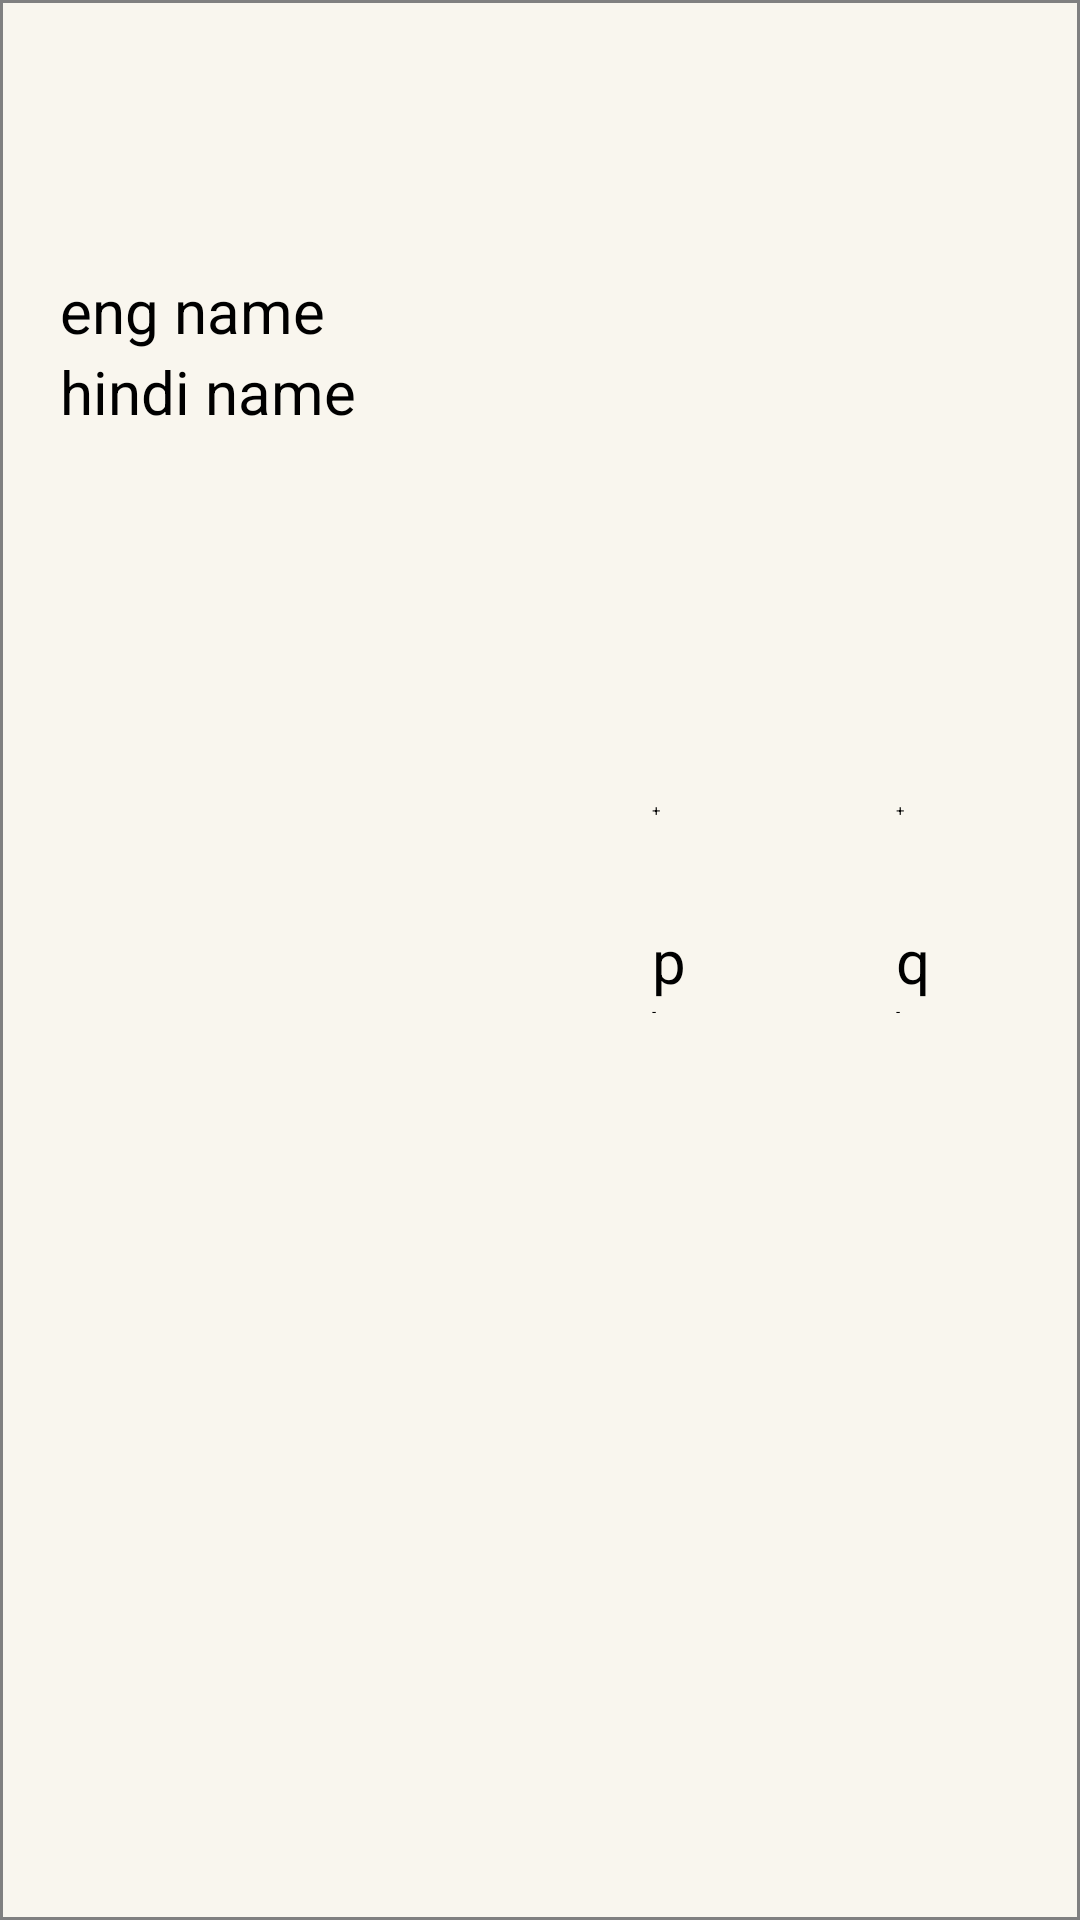

The Android layout XML behind this screen, and the referenced resources:
<!-- AndroidManifest.xml: application theme Theme.Vendor -->
<!-- res/layout/cart_list_items.xml -->
<?xml version="1.0" encoding="utf-8"?>
<androidx.constraintlayout.widget.ConstraintLayout
    xmlns:android="http://schemas.android.com/apk/res/android"
    xmlns:app="http://schemas.android.com/apk/res-auto"
    xmlns:tools="http://schemas.android.com/tools"
    android:background="@drawable/border_unselected"
    android:paddingTop="20dp"
    android:paddingBottom="20dp"
    android:layout_width="match_parent"
    android:layout_height="wrap_content">

    <ImageView
        android:id="@+id/productimage"
        android:layout_width="70dp"
        android:layout_height="70dp"
        android:layout_marginStart="20dp"
        app:layout_constraintStart_toStartOf="parent"
        app:layout_constraintTop_toTopOf="parent"
        tools:srcCompat="@tools:sample/avatars" />

    <TextView
        android:id="@+id/productnameeng"
        android:layout_width="wrap_content"
        android:layout_height="wrap_content"
        android:layout_marginStart="20dp"
        android:text="eng name"
        android:textSize="20sp"
        app:layout_constraintStart_toStartOf="parent"
        app:layout_constraintTop_toBottomOf="@+id/productimage" />

    <TextView
        android:id="@+id/productnamehindi"
        android:layout_width="wrap_content"
        android:layout_height="wrap_content"
        android:layout_marginStart="20dp"
        android:textSize="20sp"
        android:text="hindi name"
        app:layout_constraintStart_toStartOf="parent"
        app:layout_constraintTop_toBottomOf="@+id/productnameeng" />

    <TextView
        android:id="@+id/productprice"
        android:layout_width="wrap_content"
        android:layout_height="wrap_content"
        android:layout_marginEnd="70dp"
        android:text="p"
        android:textSize="20sp"
        app:layout_constraintBottom_toBottomOf="parent"
        app:layout_constraintEnd_toStartOf="@+id/productquantity"
        app:layout_constraintTop_toTopOf="parent" />

    <Button
        android:id="@+id/priceadd"
        android:layout_width="40dp"
        android:layout_height="40dp"
        android:text="+"
        app:layout_constraintBottom_toTopOf="@+id/productprice"
        app:layout_constraintStart_toStartOf="@+id/productprice" />

    <Button
        android:id="@+id/pricesub"
        android:layout_width="40dp"
        android:layout_height="40dp"
        android:text="-"
        app:layout_constraintStart_toStartOf="@+id/productprice"
        app:layout_constraintTop_toBottomOf="@+id/productprice" />

    <TextView
        android:id="@+id/productquantity"
        android:layout_width="wrap_content"
        android:layout_height="wrap_content"
        android:layout_marginEnd="50dp"
        android:text="q"
        android:textSize="20sp"
        app:layout_constraintBottom_toBottomOf="parent"
        app:layout_constraintEnd_toEndOf="parent"
        app:layout_constraintTop_toTopOf="parent" />

    <Button
        android:id="@+id/quantityadd"
        android:layout_width="40dp"
        android:layout_height="40dp"
        android:text="+"
        app:layout_constraintBottom_toTopOf="@+id/productquantity"
        app:layout_constraintStart_toStartOf="@+id/productquantity" />

    <Button
        android:id="@+id/quantitysub"
        android:layout_width="40dp"
        android:layout_height="40dp"
        android:text="-"
        app:layout_constraintStart_toStartOf="@+id/productquantity"
        app:layout_constraintTop_toBottomOf="@+id/productquantity" />
</androidx.constraintlayout.widget.ConstraintLayout>
<!-- resources referenced by this layout -->
<resources>
  <!-- drawable border_unselected (drawable) -->
  <?xml version="1.0" encoding="utf-8"?>
  <shape xmlns:android="http://schemas.android.com/apk/res/android"
      android:shape="rectangle">
  
      <stroke
          android:width="1dp"
          android:color="#808080"/>
  
      <solid
          android:color="#F9F6EE"/>
  
  </shape>
</resources>
